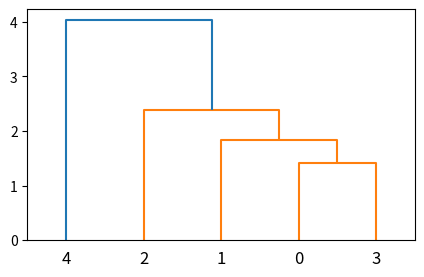

Write the Python code that produced this figure.
###cluster.py
#导入相应的包
from scipy.cluster.hierarchy import dendrogram, linkage,fcluster
from matplotlib import pyplot as plt


X = [[1, 2], [3, 2], [1, 4], [2, 3], [4, 5]]
Z = linkage(X, 'ward')
f = fcluster(Z, 3, 'distance')
fig = plt.figure(figsize=(5, 3))
dn = dendrogram(Z)
print(Z)
print(dn)
print(f)
plt.show()

